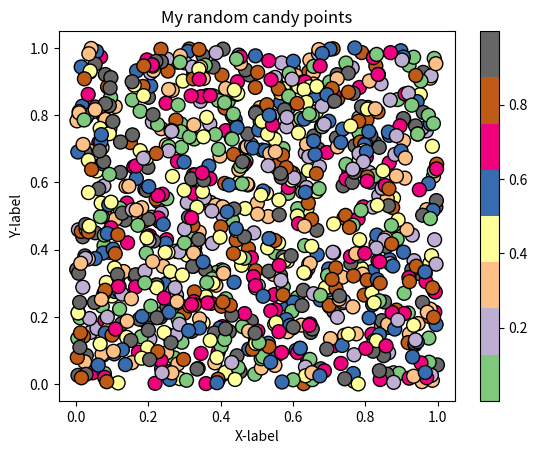

Python code for this plot:
#!/usr/bin/env python
# coding: utf-8

# ## Problem 1: Simple scatter plot using random 
# 
# We can generate random numbers using using a method `random.rand()` from the [NumPy package](https://numpy.org/). This example generates 10 random values:
# 
# ```
# import numpy as np
# random_numbers = np.random.rand(10)
# 
# ```
# 
# ### Part 1
# 
# Create an new data frame called `data` and add 1000 random numbers (`float`) into a new column `x` and another 1000 random numbers (`float`) into a new column `y`.

import numpy as np
import pandas as pd
from matplotlib import pyplot as plt
from matplotlib import cm


# YOUR CODE HERE 1 to set data
data= pd.DataFrame(np.random.rand(2000).reshape(1000,2),columns=['x','y'])
# Check your random values
print(data.head())

# Check that you have the correct number of rows
assert len(data) == 1000, "There should be 1000 rows of data."


# ### Part 2
# 

# YOUR CODE HERE 2 to set colors
colors=np.random.rand(1000)
# This test print should print out 10 first numbers in the variable colors
print(colors[0:10])

# Check that the length matches
assert len(colors) == 1000, "There should be 1000 random numbers for colors"


# ### Part 3 
# 
# #### Part 3.1
# 
# Create a scatter plot of points with random colors
# 
# #### Part 3.2
# 
# #### Part 3.3
# 

# Plot a scatter plot
# YOUR CODE HERE 3
plt.scatter(
  data['x'],data['y'],
  #title="MY random candy points",
  #xlabel="X-label",ylabel="Y-label",
  cmap=cm.Accent,
  s=100,c=colors,
  edgecolor="black"
)
plt.colorbar()

# Add labels and title
#im.set_title("My random candy points")

#plt.show()
# YOUR CODE HERE 4
plt.title("My random candy points")
plt.xlabel("X-label")
plt.ylabel("Y-label")
# Save the plot as a png file:
outputfp = "my_first_plot.png"

# YOUR CODE HERE 5
plt.savefig(outputfp)
# This test print statement should print the output filename of your figure
print("Saved my first plot as:", outputfp)

#Check that the file exists (also go and open the file to check that everything is ok!)
import os


assert os.path.exists(outputfp), "Can't find the output image."


# Remember to commit your changes (including the image file) to your GitHub repo!
# 
# ### Done!
# 
# Now you can move to [problem 2](Exercise-7-problem-2.ipynb).
